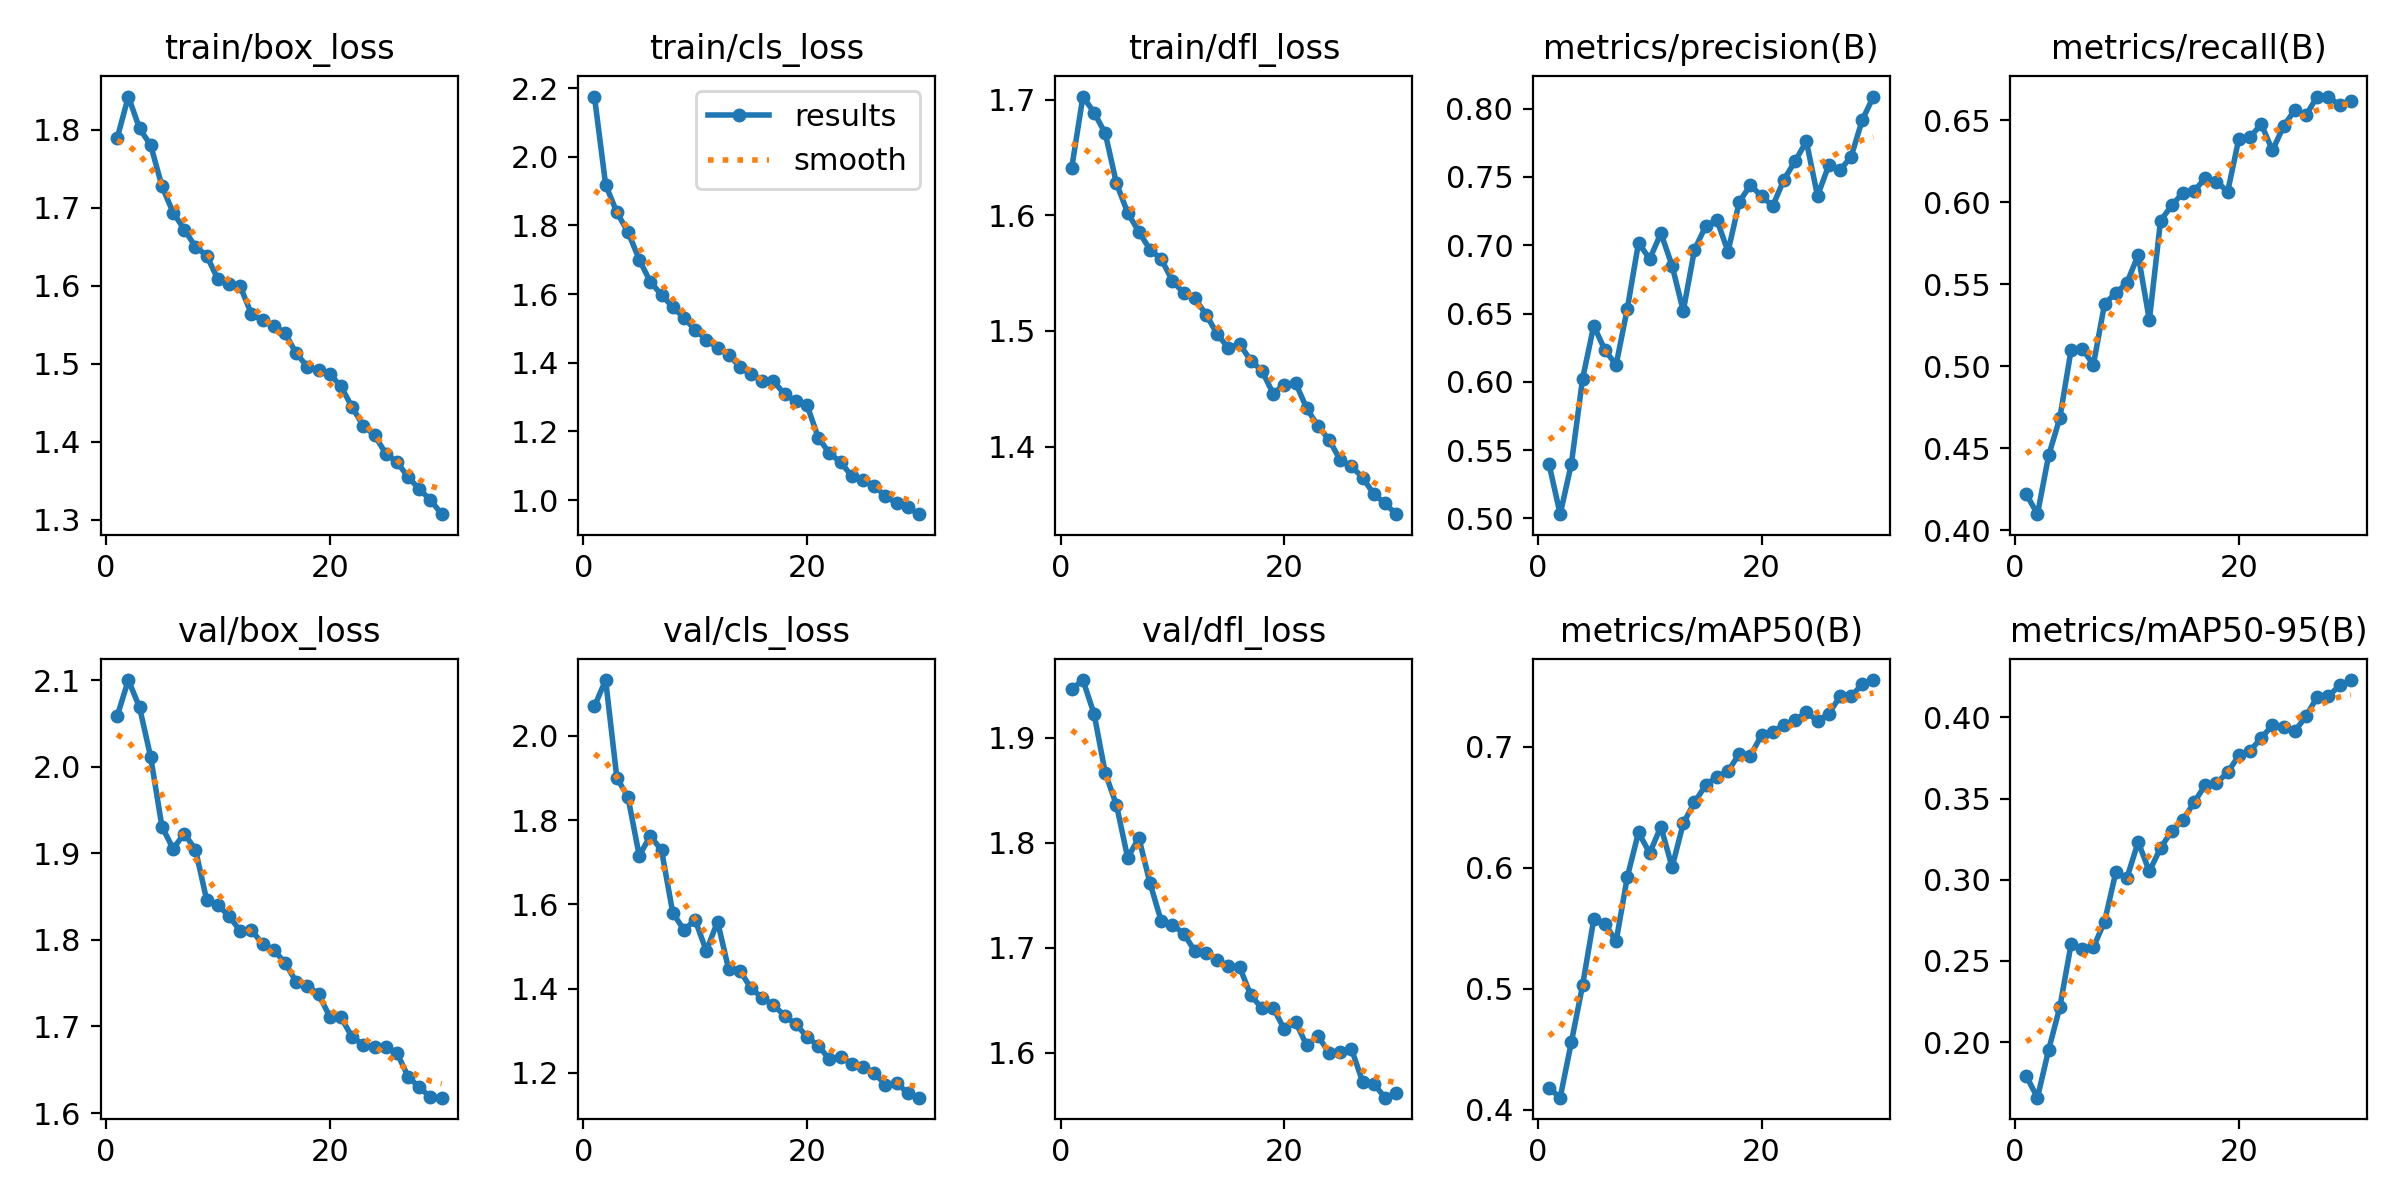

Values plotted in this chart, from the file beside it:
epoch, time, train/box_loss, train/cls_loss, train/dfl_loss, metrics/precision(B), metrics/recall(B), metrics/mAP50(B), metrics/mAP50-95(B), val/box_loss, val/cls_loss, val/dfl_loss, lr/pg0, lr/pg1, lr/pg2
1, 85.32, 1.789, 2.175, 1.641, 0.5399, 0.422, 0.4179, 0.1792, 2.058, 2.07, 1.946, 0.000666, 0.000666, 0.000666
2, 166.2, 1.843, 1.919, 1.703, 0.5031, 0.4098, 0.4098, 0.1658, 2.1, 2.132, 1.955, 0.001289, 0.001289, 0.001289
3, 248.3, 1.802, 1.838, 1.689, 0.54, 0.4456, 0.4558, 0.1953, 2.069, 1.901, 1.923, 0.001867, 0.001867, 0.001867
4, 327.9, 1.78, 1.781, 1.671, 0.6022, 0.4684, 0.5027, 0.2216, 2.011, 1.854, 1.866, 0.001802, 0.001802, 0.001802
5, 412.3, 1.728, 1.701, 1.628, 0.6411, 0.5097, 0.5574, 0.2601, 1.931, 1.716, 1.836, 0.001736, 0.001736, 0.001736
6, 494, 1.694, 1.635, 1.602, 0.6232, 0.5106, 0.5538, 0.2573, 1.905, 1.762, 1.786, 0.00167, 0.00167, 0.00167
7, 574.2, 1.672, 1.598, 1.586, 0.6125, 0.501, 0.5393, 0.2584, 1.923, 1.728, 1.805, 0.001604, 0.001604, 0.001604
8, 656.4, 1.65, 1.561, 1.57, 0.6537, 0.538, 0.5925, 0.2742, 1.904, 1.58, 1.761, 0.001538, 0.001538, 0.001538
9, 739.5, 1.639, 1.531, 1.562, 0.7018, 0.5445, 0.6293, 0.3046, 1.846, 1.539, 1.725, 0.001472, 0.001472, 0.001472
10, 821.4, 1.608, 1.495, 1.543, 0.6899, 0.5509, 0.6121, 0.3012, 1.84, 1.563, 1.722, 0.001406, 0.001406, 0.001406
11, 900.4, 1.602, 1.467, 1.533, 0.7088, 0.5676, 0.6341, 0.3233, 1.827, 1.489, 1.714, 0.00134, 0.00134, 0.00134
12, 984.6, 1.599, 1.442, 1.528, 0.6851, 0.528, 0.6006, 0.3051, 1.81, 1.559, 1.697, 0.001274, 0.001274, 0.001274
13, 1067, 1.564, 1.424, 1.514, 0.6519, 0.5886, 0.6368, 0.3196, 1.811, 1.445, 1.695, 0.001208, 0.001208, 0.001208
14, 1150, 1.556, 1.387, 1.497, 0.6967, 0.5979, 0.6542, 0.33, 1.795, 1.443, 1.688, 0.001142, 0.001142, 0.001142
15, 1235, 1.549, 1.367, 1.485, 0.7139, 0.6057, 0.6683, 0.3369, 1.788, 1.4, 1.682, 0.001076, 0.001076, 0.001076
16, 1320, 1.539, 1.347, 1.489, 0.7187, 0.6066, 0.6755, 0.3476, 1.774, 1.378, 1.682, 0.00101, 0.00101, 0.00101
17, 1402, 1.513, 1.346, 1.474, 0.6954, 0.6147, 0.6799, 0.3584, 1.751, 1.361, 1.655, 0.000944, 0.000944, 0.000944
18, 1484, 1.496, 1.308, 1.466, 0.7316, 0.6124, 0.6942, 0.3594, 1.747, 1.336, 1.643, 0.000878, 0.000878, 0.000878
19, 1570, 1.492, 1.288, 1.446, 0.7442, 0.6064, 0.6928, 0.3661, 1.737, 1.315, 1.643, 0.000812, 0.000812, 0.000812
20, 1654, 1.487, 1.276, 1.454, 0.7357, 0.6386, 0.7099, 0.3765, 1.711, 1.286, 1.622, 0.000746, 0.000746, 0.000746
21, 1756, 1.471, 1.182, 1.455, 0.7288, 0.6395, 0.7127, 0.3793, 1.711, 1.264, 1.63, 0.00068, 0.00068, 0.00068
22, 1836, 1.444, 1.136, 1.433, 0.7481, 0.6475, 0.7182, 0.3872, 1.687, 1.233, 1.607, 0.000614, 0.000614, 0.000614
23, 1919, 1.42, 1.11, 1.418, 0.7616, 0.6314, 0.7224, 0.3951, 1.679, 1.237, 1.616, 0.000548, 0.000548, 0.000548
24, 2000, 1.408, 1.07, 1.406, 0.7761, 0.6463, 0.7285, 0.394, 1.676, 1.222, 1.6, 0.000482, 0.000482, 0.000482
25, 2081, 1.385, 1.059, 1.388, 0.7361, 0.6561, 0.7217, 0.3915, 1.677, 1.214, 1.601, 0.000416, 0.000416, 0.000416
26, 2163, 1.374, 1.041, 1.383, 0.7586, 0.653, 0.7274, 0.4006, 1.67, 1.2, 1.604, 0.00035, 0.00035, 0.00035
27, 2244, 1.355, 1.012, 1.373, 0.7549, 0.6643, 0.7418, 0.4125, 1.642, 1.172, 1.572, 0.000284, 0.000284, 0.000284
28, 2326, 1.339, 0.9909, 1.359, 0.7648, 0.664, 0.7419, 0.413, 1.63, 1.176, 1.57, 0.000218, 0.000218, 0.000218
29, 2407, 1.325, 0.9788, 1.351, 0.7918, 0.6592, 0.7519, 0.4196, 1.618, 1.152, 1.557, 0.000152, 0.000152, 0.000152
30, 2485, 1.307, 0.9589, 1.342, 0.8089, 0.6617, 0.7553, 0.4229, 1.618, 1.141, 1.561, 8.6e-05, 8.6e-05, 8.6e-05
